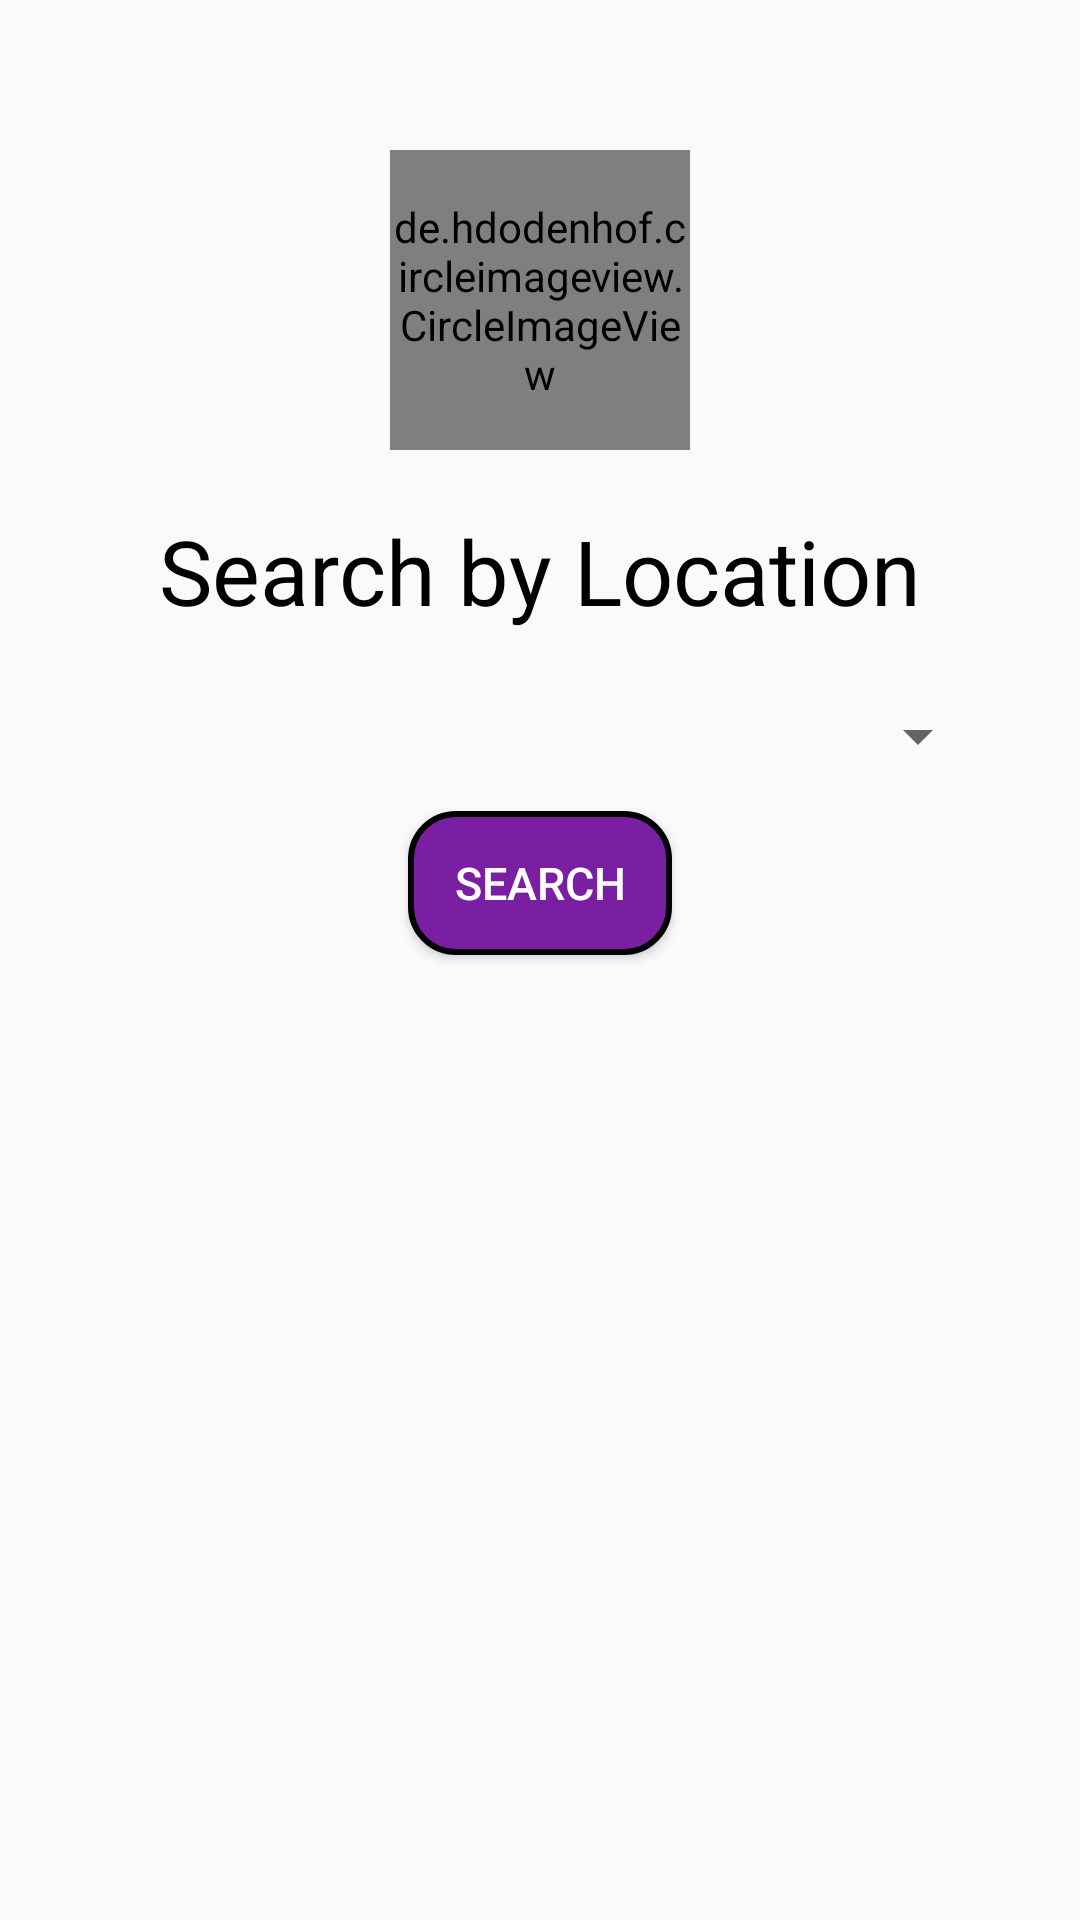

Write the Android layout XML for this screen, with the resource values it uses.
<!-- AndroidManifest.xml: application theme PurpleTheme -->
<!-- res/layout/activity_filter.xml -->
<?xml version="1.0" encoding="utf-8"?>
<RelativeLayout xmlns:android="http://schemas.android.com/apk/res/android"
    xmlns:app="http://schemas.android.com/apk/res-auto"
    xmlns:tools="http://schemas.android.com/tools"
    android:layout_width="match_parent"
    android:layout_height="match_parent"
    tools:context=".FilterActivity">

    <de.hdodenhof.circleimageview.CircleImageView
        android:id="@+id/filter_image"
        android:layout_width="100dp"
        android:layout_height="100dp"
        android:layout_centerHorizontal="true"
        android:layout_marginTop="50dp"
        android:src="@drawable/cooper_drop_purple" />

    <TextView
        android:id="@+id/title_filter"
        android:layout_width="wrap_content"
        android:layout_height="wrap_content"
        android:layout_below="@id/filter_image"
        android:layout_centerHorizontal="true"
        android:layout_marginTop="20dp"
        android:text="Search by Location"
        android:textColor="@color/black"
        android:textSize="30sp" />

    <Spinner
        android:id="@+id/location_selection"
        android:layout_width="match_parent"
        android:layout_height="50dp"
        android:layout_below="@id/title_filter"
        android:layout_marginLeft="30dp"
        android:layout_marginRight="30dp"
        android:layout_marginTop="10dp"></Spinner>

    <Button
        android:id="@+id/btn_search"
        android:layout_width="wrap_content"
        android:layout_height="wrap_content"
        android:layout_below="@id/location_selection"
        android:layout_centerHorizontal="true"
        android:background="@drawable/button_purple"
        android:gravity="center"
        android:text="Search"
        android:textColor="@color/white"
        android:textSize="15sp" />

</RelativeLayout>
<!-- resources referenced by this layout -->
<resources>
  <color name="black">#000000</color>
  <!-- drawable button_purple (drawable) -->
  <?xml version="1.0" encoding="utf-8"?>
  <selector xmlns:android="http://schemas.android.com/apk/res/android">
      <item>
          <shape android:shape="rectangle">
              <solid android:color="@color/colorPrimaryPurple"/>
              <stroke android:color="@color/black" android:width="2dp" />
              <corners android:radius="15dp" />
          </shape>
      </item>
  </selector>
  <!-- drawable cooper_drop_purple: png bitmap (drawable, 8493 bytes) -->
  <style name="PurpleTheme" parent="Theme.AppCompat.Light.NoActionBar">
          <item name="colorPrimary">@color/colorPrimary</item>
          <item name="colorPrimaryDark">@color/colorPrimaryDark</item>
          <item name="colorAccent">@color/colorAccent</item>
      </style>
  <color name="colorPrimaryPurple">#7b1fa2</color>
  <color name="colorAccent">#ffffff</color>
  <!-- not gathered from this repository: default colours our renderer supplied (Android Studio template values) -->
  <color name="white">#FFFFFFFF</color>
  <color name="colorPrimary">#FF6200EE</color>
  <color name="colorPrimaryDark">#FF3700B3</color>
</resources>
